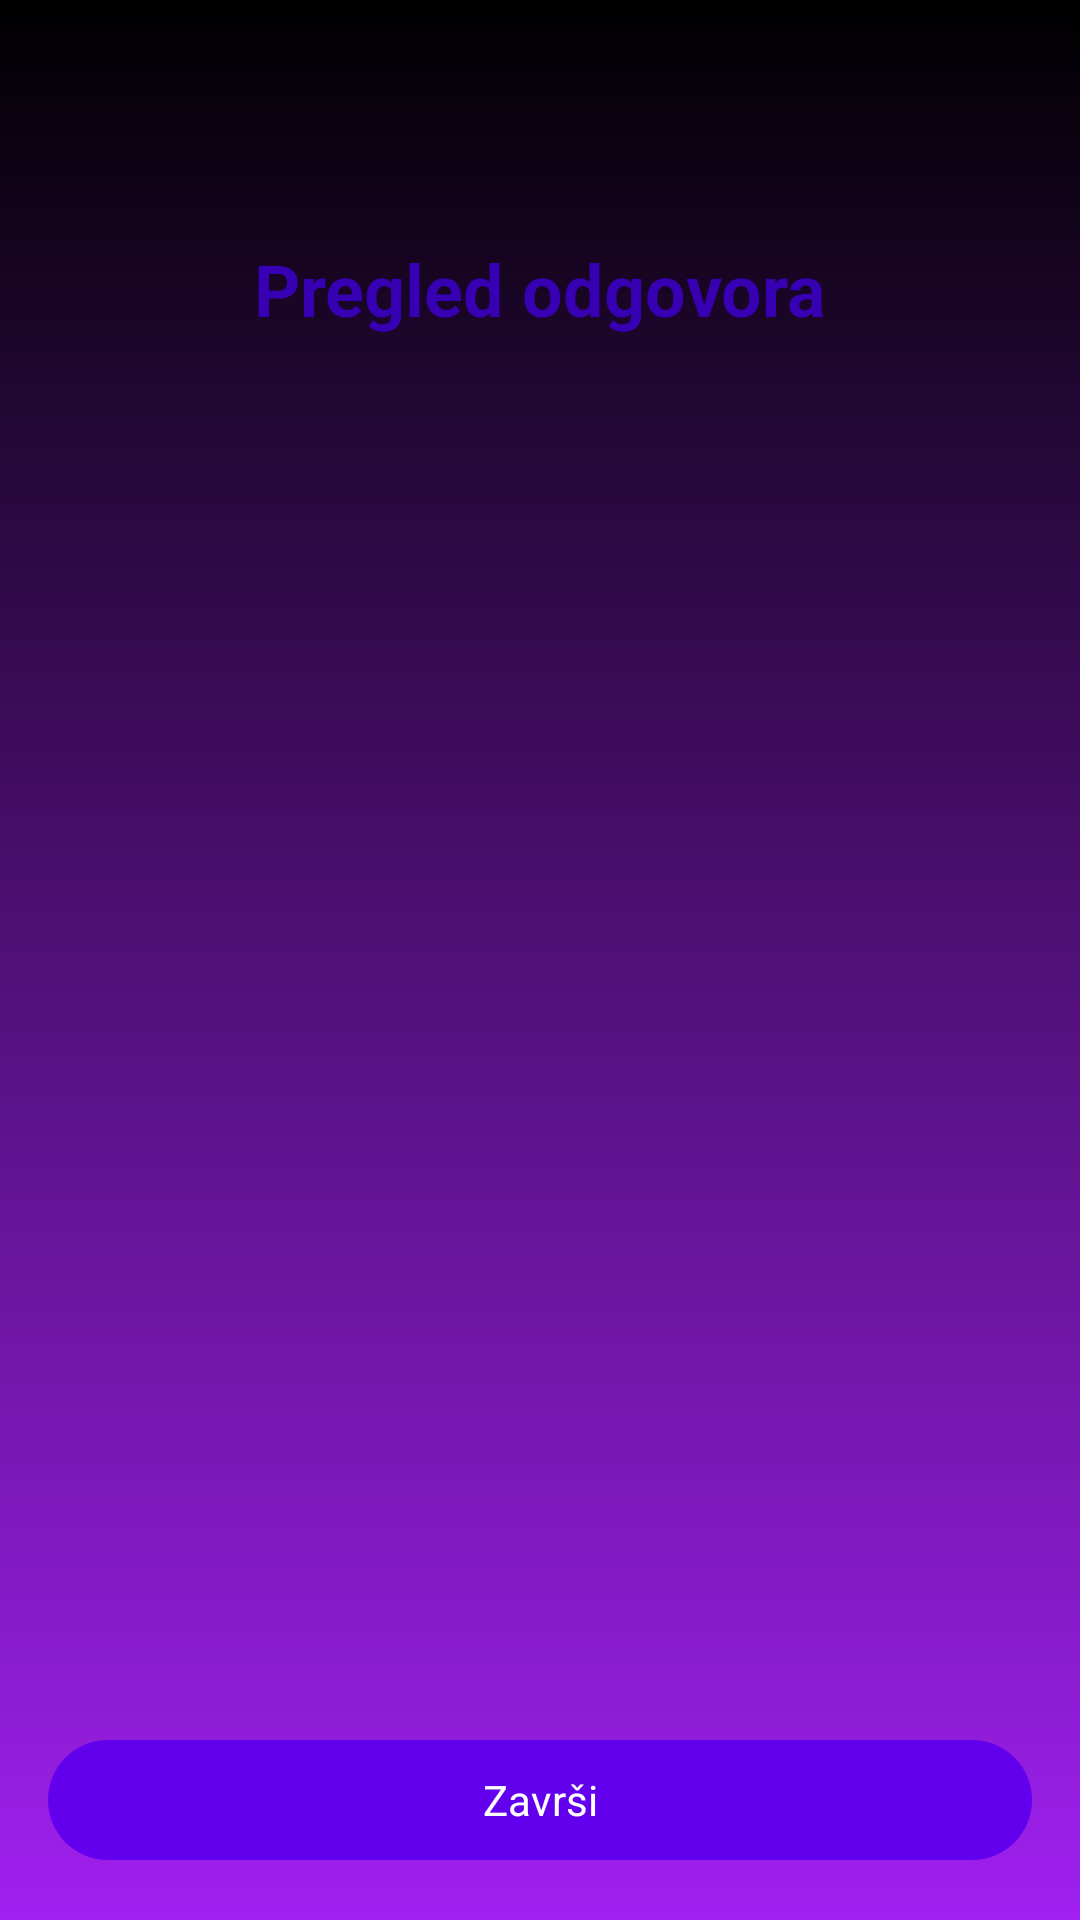

The Android layout XML behind this screen, and the referenced resources:
<!-- AndroidManifest.xml: application theme Theme.Srbingo -->
<!-- res/layout/activity_test_review.xml -->
<?xml version="1.0" encoding="utf-8"?>
<androidx.constraintlayout.widget.ConstraintLayout xmlns:android="http://schemas.android.com/apk/res/android"
    xmlns:app="http://schemas.android.com/apk/res-auto"
    android:layout_width="match_parent"
    android:layout_height="match_parent"
    android:background="@drawable/background">

    <com.google.android.material.appbar.MaterialToolbar
        android:id="@+id/topAppBar"
        android:layout_width="0dp"
        android:layout_height="wrap_content"
        android:backgroundTint="@color/md_primary"
        android:theme="@style/ThemeOverlay.Material3.Dark.ActionBar"
        app:titleTextColor="@color/md_on_primary"
        app:layout_constraintTop_toTopOf="parent"
        app:layout_constraintStart_toStartOf="parent"
        app:layout_constraintEnd_toEndOf="parent"/>

    <TextView
        android:id="@+id/titleText"
        android:layout_width="wrap_content"
        android:layout_height="wrap_content"
        android:text="@string/review_answers"
        android:textSize="24sp"
        android:textStyle="bold"
        android:textColor="@color/purple_dark"
        android:layout_margin="16dp"
        app:layout_constraintTop_toBottomOf="@id/topAppBar"
        app:layout_constraintStart_toStartOf="parent"
        app:layout_constraintEnd_toEndOf="parent"/>

    <TextView
        android:id="@+id/summaryText"
        android:layout_width="wrap_content"
        android:layout_height="wrap_content"
        android:text=""
        android:textSize="18sp"
        android:textStyle="bold"
        android:textColor="@color/md_primary"
        android:layout_marginTop="8dp"
        app:layout_constraintTop_toBottomOf="@id/titleText"
        app:layout_constraintStart_toStartOf="parent"
        app:layout_constraintEnd_toEndOf="parent"/>

    <androidx.recyclerview.widget.RecyclerView
        android:id="@+id/reviewRecyclerView"
        android:layout_width="match_parent"
        android:layout_height="0dp"
        android:padding="8dp"
        android:clipToPadding="false"
        app:layout_constraintTop_toBottomOf="@id/summaryText"
        app:layout_constraintBottom_toTopOf="@id/finishButton"/>

    <com.google.android.material.button.MaterialButton
        android:id="@+id/finishButton"
        android:layout_width="match_parent"
        android:layout_height="wrap_content"
        android:text="@string/finish"
        android:layout_margin="16dp"
        app:layout_constraintBottom_toBottomOf="parent"
        style="@style/Widget.Material3.Button"/>

</androidx.constraintlayout.widget.ConstraintLayout>
<!-- resources referenced by this layout -->
<resources>
  <color name="md_on_primary">#FFFFFF</color>
  <color name="md_primary">#6200EE</color>
  <color name="purple_dark">#3700B3</color>
  <!-- drawable background (drawable) -->
  <?xml version="1.0" encoding="utf-8"?>
  <shape xmlns:android="http://schemas.android.com/apk/res/android">
      <gradient android:type="linear" android:angle="100"
          android:startColor="#000000" android:endColor="#A020F0"/>
  </shape>
  <string name="finish">Završi</string>
  <string name="review_answers">Pregled odgovora</string>
  <style name="Theme.Srbingo" parent="Base.Theme.Srbingo" />
  <style name="Base.Theme.Srbingo" parent="Theme.Material3.DayNight.NoActionBar">
          
          <item name="colorPrimary">@color/md_primary</item>
          <item name="colorPrimaryVariant">@color/md_primary_variant</item>
          <item name="colorSecondary">@color/md_secondary</item>
          <item name="colorSecondaryVariant">@color/md_secondary_variant</item>
          <item name="colorOnPrimary">@color/md_on_primary</item>
          <item name="colorOnSecondary">@color/md_on_secondary</item>
          <item name="android:windowBackground">@color/md_background</item>
          <item name="android:fontFamily">sans-serif</item>
          <item name="fontFamily">sans-serif</item>
          <item name="materialCardViewStyle">@style/Widget.Srbingo.CardView</item>
      </style>
  <color name="md_primary_variant">#3700B3</color>
  <color name="md_secondary">#03DAC6</color>
  <color name="md_secondary_variant">#018786</color>
  <color name="md_on_secondary">#000000</color>
  <color name="md_background">#F5F5F5</color>
  <style name="Widget.Srbingo.CardView" parent="Widget.Material3.CardView.Elevated">
          <item name="cardBackgroundColor">@color/purple_card</item>
      </style>
  <color name="purple_card">#F8F0FC</color>
</resources>
